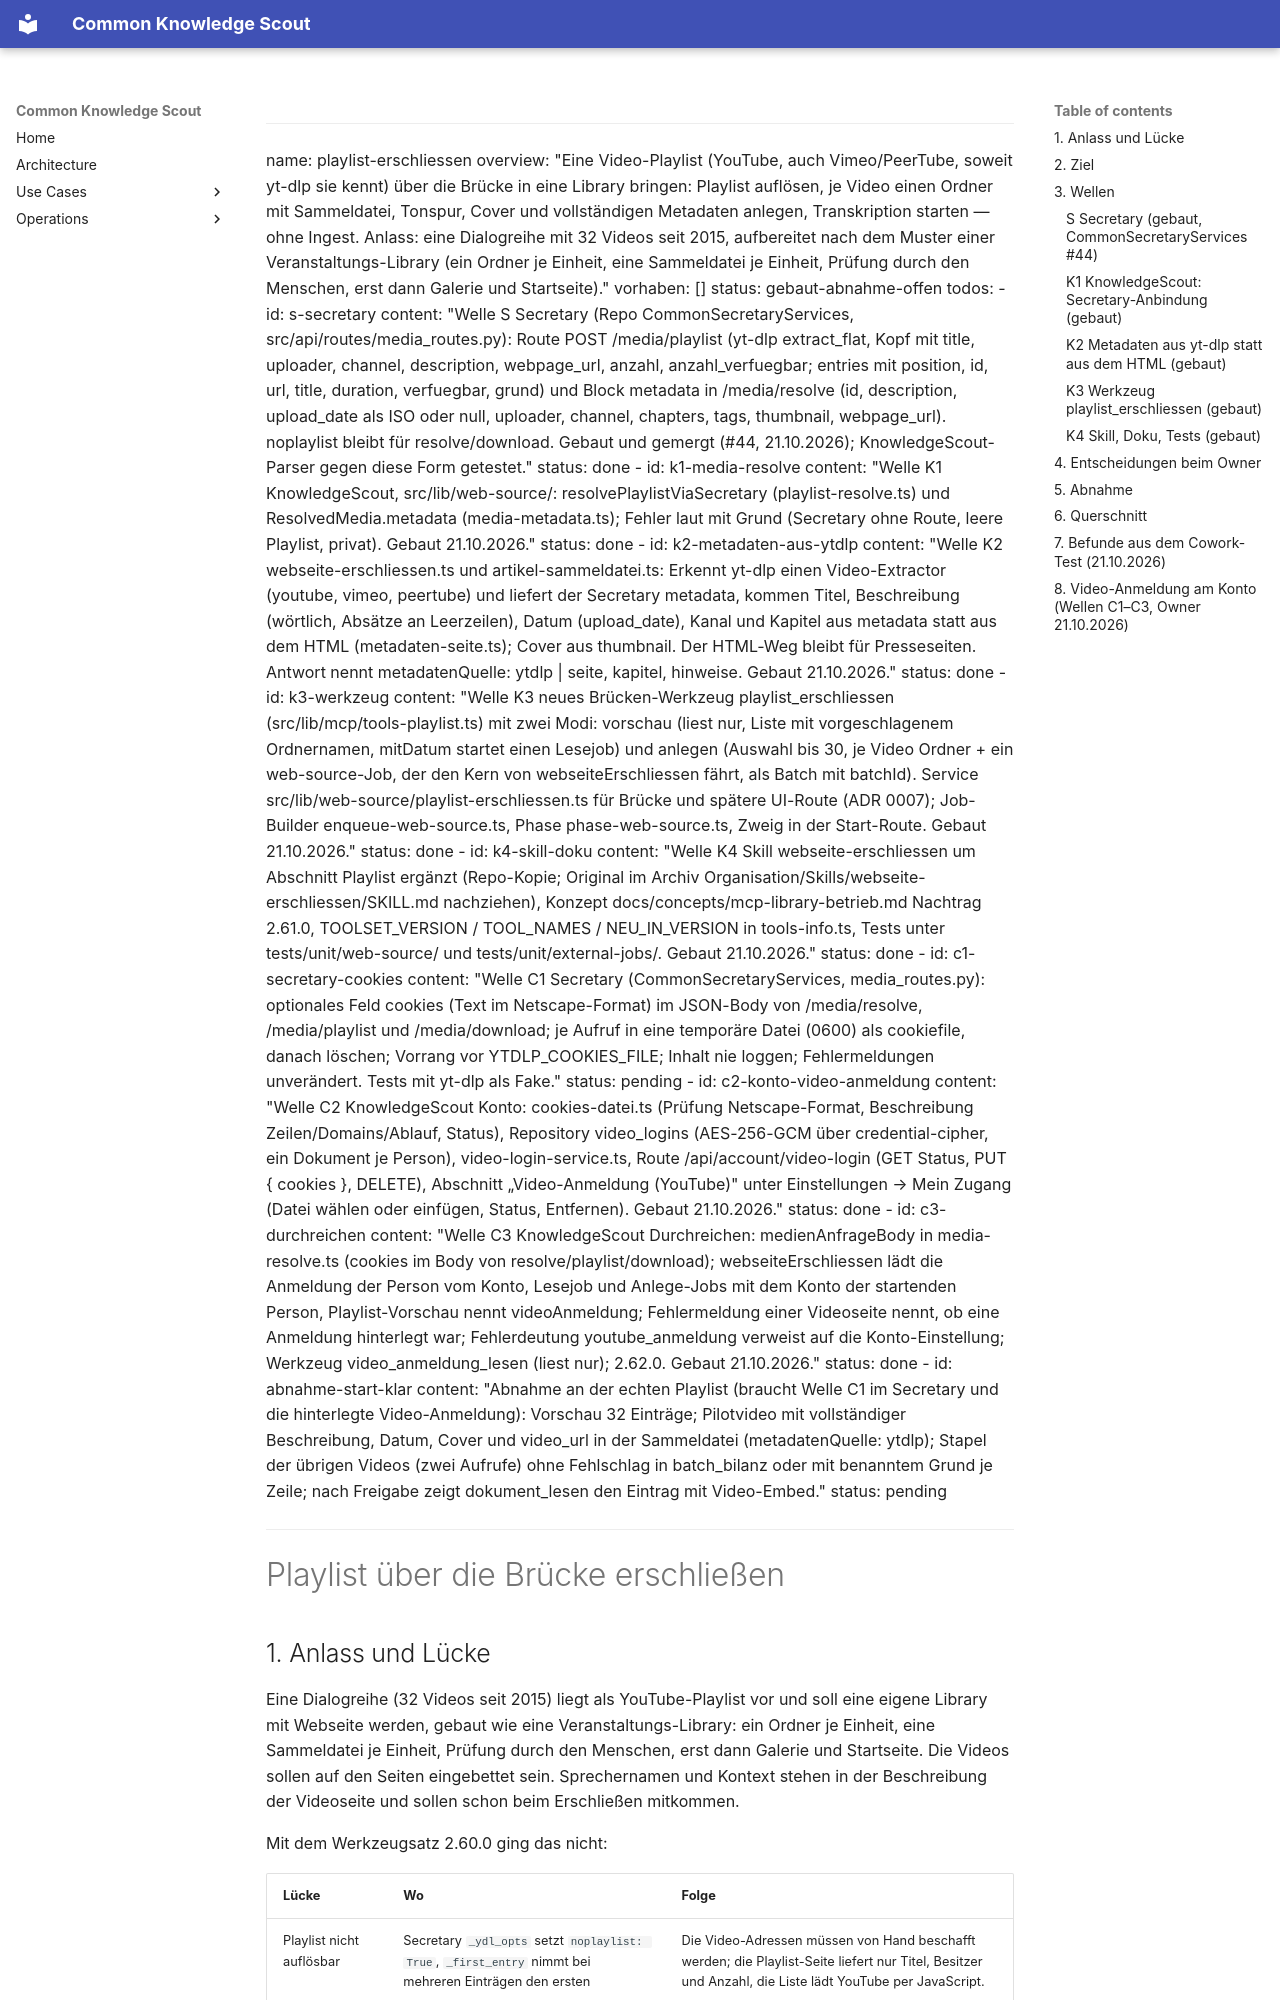

repository: bCommonsLAB/CommonKnowledgeScout · page: plans/playlist-erschliessen.plan.html · generator: mkdocs

---
name: playlist-erschliessen
overview: "Eine Video-Playlist (YouTube, auch Vimeo/PeerTube, soweit yt-dlp sie kennt) über die Brücke in eine Library bringen: Playlist auflösen, je Video einen Ordner mit Sammeldatei, Tonspur, Cover und vollständigen Metadaten anlegen, Transkription starten — ohne Ingest. Anlass: eine Dialogreihe mit 32 Videos seit 2015, aufbereitet nach dem Muster einer Veranstaltungs-Library (ein Ordner je Einheit, eine Sammeldatei je Einheit, Prüfung durch den Menschen, erst dann Galerie und Startseite)."
vorhaben: []
status: gebaut-abnahme-offen
todos:
  - id: s-secretary
    content: "Welle S Secretary (Repo CommonSecretaryServices, src/api/routes/media_routes.py): Route POST /media/playlist (yt-dlp extract_flat, Kopf mit title, uploader, channel, description, webpage_url, anzahl, anzahl_verfuegbar; entries mit position, id, url, title, duration, verfuegbar, grund) und Block metadata in /media/resolve (id, description, upload_date als ISO oder null, uploader, channel, chapters, tags, thumbnail, webpage_url). noplaylist bleibt für resolve/download. Gebaut und gemergt (#44, 21.10.2026); KnowledgeScout-Parser gegen diese Form getestet."
    status: done
  - id: k1-media-resolve
    content: "Welle K1 KnowledgeScout, src/lib/web-source/: resolvePlaylistViaSecretary (playlist-resolve.ts) und ResolvedMedia.metadata (media-metadata.ts); Fehler laut mit Grund (Secretary ohne Route, leere Playlist, privat). Gebaut 21.10.2026."
    status: done
  - id: k2-metadaten-aus-ytdlp
    content: "Welle K2 webseite-erschliessen.ts und artikel-sammeldatei.ts: Erkennt yt-dlp einen Video-Extractor (youtube, vimeo, peertube) und liefert der Secretary metadata, kommen Titel, Beschreibung (wörtlich, Absätze an Leerzeilen), Datum (upload_date), Kanal und Kapitel aus metadata statt aus dem HTML (metadaten-seite.ts); Cover aus thumbnail. Der HTML-Weg bleibt für Presseseiten. Antwort nennt metadatenQuelle: ytdlp | seite, kapitel, hinweise. Gebaut 21.10.2026."
    status: done
  - id: k3-werkzeug
    content: "Welle K3 neues Brücken-Werkzeug playlist_erschliessen (src/lib/mcp/tools-playlist.ts) mit zwei Modi: vorschau (liest nur, Liste mit vorgeschlagenem Ordnernamen, mitDatum startet einen Lesejob) und anlegen (Auswahl bis 30, je Video Ordner + ein web-source-Job, der den Kern von webseiteErschliessen fährt, als Batch mit batchId). Service src/lib/web-source/playlist-erschliessen.ts für Brücke und spätere UI-Route (ADR 0007); Job-Builder enqueue-web-source.ts, Phase phase-web-source.ts, Zweig in der Start-Route. Gebaut 21.10.2026."
    status: done
  - id: k4-skill-doku
    content: "Welle K4 Skill webseite-erschliessen um Abschnitt Playlist ergänzt (Repo-Kopie; Original im Archiv Organisation/Skills/webseite-erschliessen/SKILL.md nachziehen), Konzept docs/concepts/mcp-library-betrieb.md Nachtrag 2.61.0, TOOLSET_VERSION / TOOL_NAMES / NEU_IN_VERSION in tools-info.ts, Tests unter tests/unit/web-source/ und tests/unit/external-jobs/. Gebaut 21.10.2026."
    status: done
  - id: c1-secretary-cookies
    content: "Welle C1 Secretary (CommonSecretaryServices, media_routes.py): optionales Feld cookies (Text im Netscape-Format) im JSON-Body von /media/resolve, /media/playlist und /media/download; je Aufruf in eine temporäre Datei (0600) als cookiefile, danach löschen; Vorrang vor YTDLP_COOKIES_FILE; Inhalt nie loggen; Fehlermeldungen unverändert. Tests mit yt-dlp als Fake."
    status: pending
  - id: c2-konto-video-anmeldung
    content: "Welle C2 KnowledgeScout Konto: cookies-datei.ts (Prüfung Netscape-Format, Beschreibung Zeilen/Domains/Ablauf, Status), Repository video_logins (AES-256-GCM über credential-cipher, ein Dokument je Person), video-login-service.ts, Route /api/account/video-login (GET Status, PUT { cookies }, DELETE), Abschnitt „Video-Anmeldung (YouTube)" unter Einstellungen → Mein Zugang (Datei wählen oder einfügen, Status, Entfernen). Gebaut 21.10.2026."
    status: done
  - id: c3-durchreichen
    content: "Welle C3 KnowledgeScout Durchreichen: medienAnfrageBody in media-resolve.ts (cookies im Body von resolve/playlist/download); webseiteErschliessen lädt die Anmeldung der Person vom Konto, Lesejob und Anlege-Jobs mit dem Konto der startenden Person, Playlist-Vorschau nennt videoAnmeldung; Fehlermeldung einer Videoseite nennt, ob eine Anmeldung hinterlegt war; Fehlerdeutung youtube_anmeldung verweist auf die Konto-Einstellung; Werkzeug video_anmeldung_lesen (liest nur); 2.62.0. Gebaut 21.10.2026."
    status: done
  - id: abnahme-start-klar
    content: "Abnahme an der echten Playlist (braucht Welle C1 im Secretary und die hinterlegte Video-Anmeldung): Vorschau 32 Einträge; Pilotvideo mit vollständiger Beschreibung, Datum, Cover und video_url in der Sammeldatei (metadatenQuelle: ytdlp); Stapel der übrigen Videos (zwei Auf
